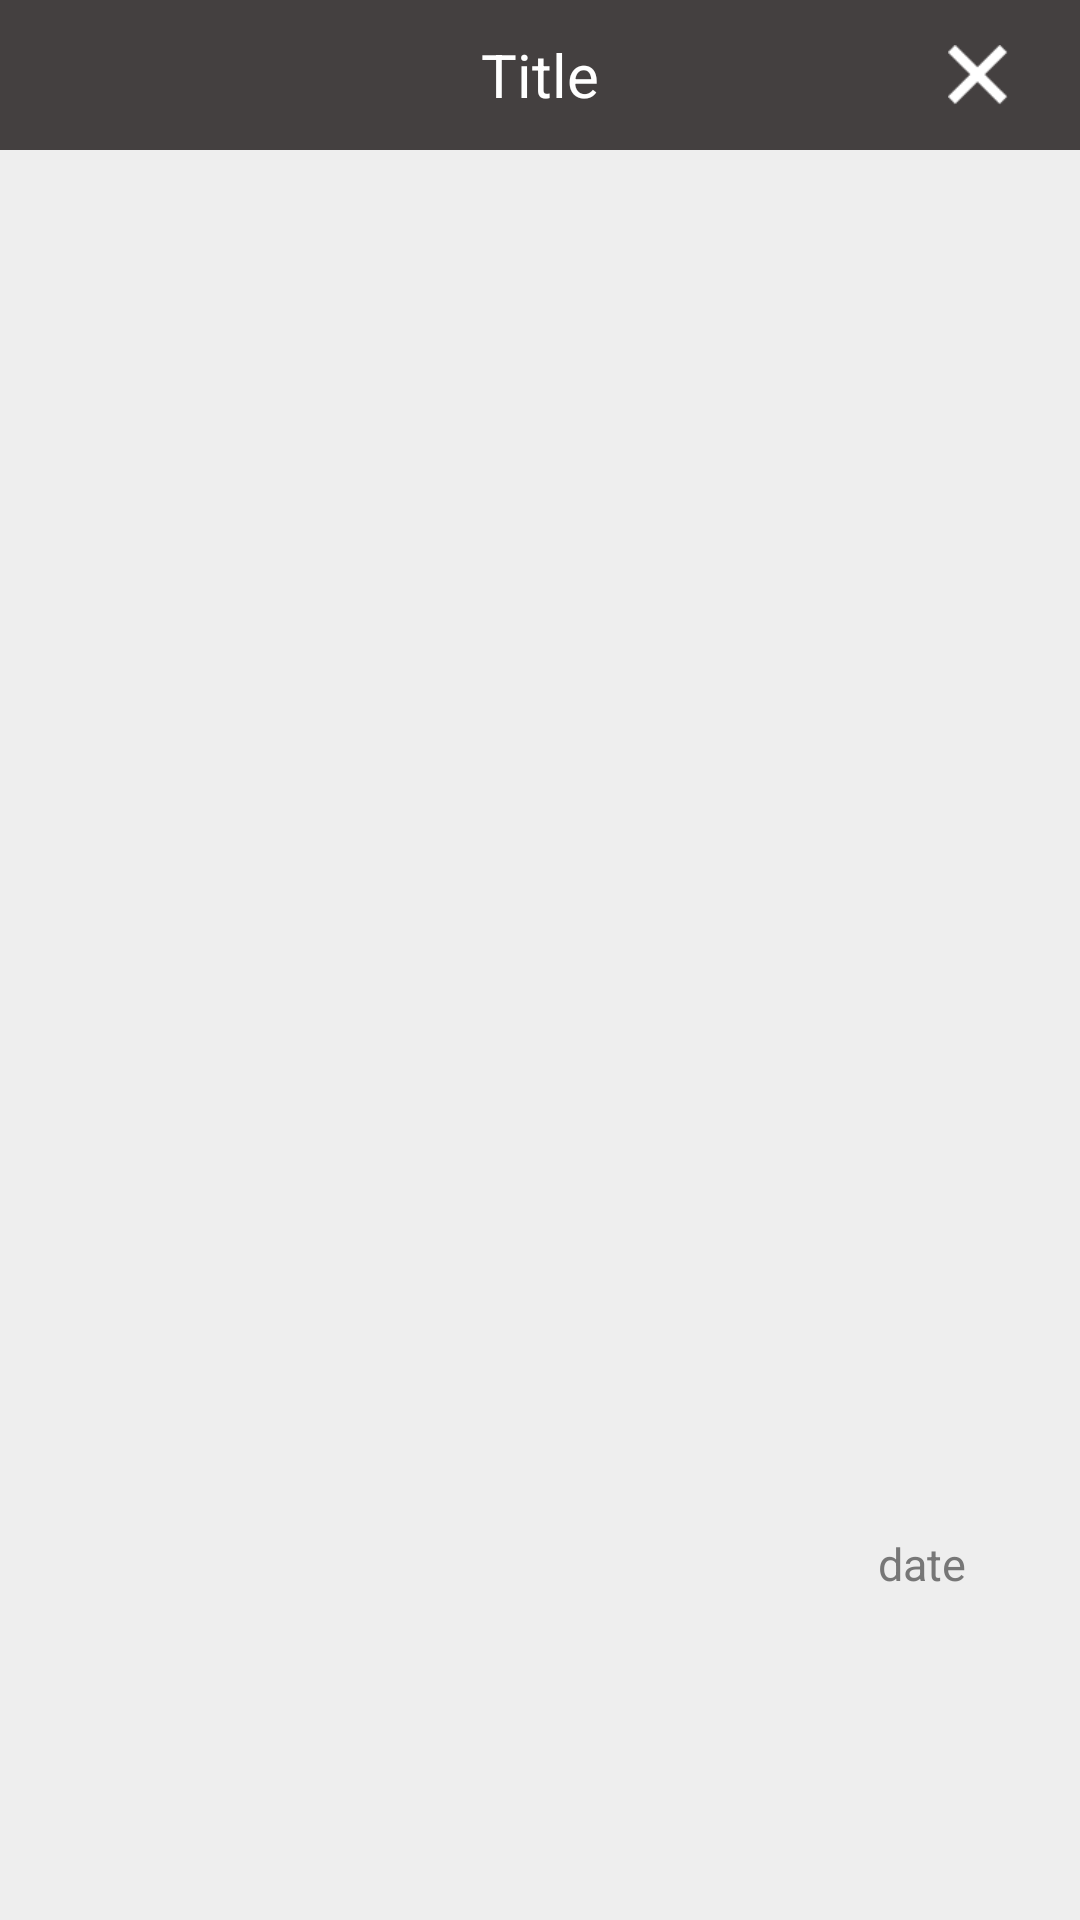

Produce the Android XML layout that renders to this screen, including the resource entries it uses.
<!-- AndroidManifest.xml: application theme AppTheme.NoActionBar -->
<!-- res/layout/listview_popup.xml -->
<?xml version="1.0" encoding="utf-8"?>
<androidx.constraintlayout.widget.ConstraintLayout xmlns:android="http://schemas.android.com/apk/res/android"
    xmlns:app="http://schemas.android.com/apk/res-auto"
    android:background="#eeeeee"
    android:orientation="vertical"
    android:layout_width="350dp"
    android:layout_height="450dp">

    

    <TextView
        android:id="@+id/tv_name"
        android:layout_width="match_parent"
        android:layout_height="50dp"
        android:background="@color/maincolor"
        android:gravity="center"
        android:text="Title"
        android:textColor="#fff"
        android:textSize="20sp"
        app:layout_constraintEnd_toEndOf="@+id/iv_cancle"
        app:layout_constraintStart_toStartOf="parent"
        app:layout_constraintTop_toTopOf="parent" />

    <ImageView
        android:id="@+id/iv_cancle"
        android:layout_width="20dp"
        android:layout_height="20dp"
        android:layout_marginRight="24dp"
        android:src="@drawable/cancle"
        app:layout_constraintBottom_toBottomOf="@+id/tv_name"
        app:layout_constraintEnd_toEndOf="parent"
        app:layout_constraintTop_toTopOf="@+id/tv_name" />

    <ImageView
        android:id="@+id/iv_image"
        android:layout_width="match_parent"
        android:layout_height="300dp"
        android:alpha="0.87"
        android:gravity="center"
        android:scaleType="centerCrop"
        android:layout_marginTop="16dp"
        app:layout_constraintEnd_toEndOf="@+id/tv_name"
        app:layout_constraintStart_toStartOf="parent"
        app:layout_constraintTop_toBottomOf="@+id/tv_name" />

    <TextView
        android:id="@+id/tv_diary"
        android:layout_width="match_parent"
        android:layout_height="wrap_content"
        android:layout_margin="16dp"
        android:gravity="center"
        android:textColor="#000"
        android:textSize="15sp"
        app:layout_constraintEnd_toEndOf="parent"
        app:layout_constraintStart_toStartOf="parent"
        app:layout_constraintTop_toBottomOf="@+id/iv_image" />

    <TextView
        android:id="@+id/tv_date"
        android:layout_width="wrap_content"
        android:layout_height="wrap_content"
        android:layout_marginRight="32dp"
        android:text="date"
        android:textColor="#777"
        android:textSize="15sp"
        app:layout_constraintBottom_toBottomOf="parent"
        app:layout_constraintEnd_toEndOf="@+id/iv_image"
        app:layout_constraintTop_toBottomOf="@+id/tv_diary" />

</androidx.constraintlayout.widget.ConstraintLayout>
<!-- resources referenced by this layout -->
<resources>
  <color name="maincolor">#FF444040</color>
  <!-- drawable cancle: png bitmap (drawable-v24, 716 bytes) -->
  <style name="AppTheme.NoActionBar" parent="Theme.AppCompat.Light.NoActionBar">
          <item name="colorPrimary">@color/maincolor</item>
          <item name="colorPrimaryDark">@color/black_topbar</item>
          <item name="colorAccent">@color/white</item>
      </style>
  <color name="black_topbar">#FF1D1D1D</color>
  <color name="white">#FFFFFFFF</color>
</resources>
